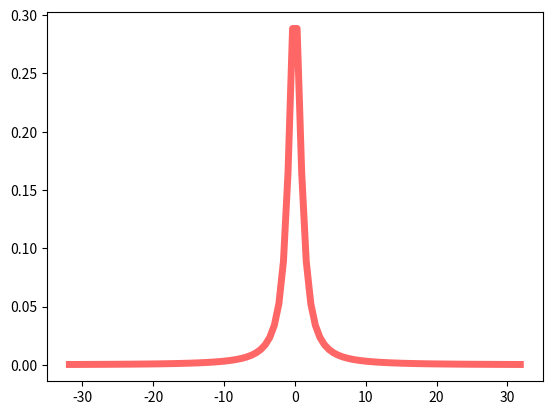

Recreate this plot in Python.
from scipy.stats import cauchy
import matplotlib.pyplot as plt
import numpy as np
fig, ax = plt.subplots(1, 1)

mean, var, skew, kurt = cauchy.stats(moments='mvsk')

x = np.linspace(cauchy.ppf(0.01),
                cauchy.ppf(0.99), 100)
ax.plot(x, cauchy.pdf(x),
       'r-', lw=5, alpha=0.6, label='cauchy pdf')
plt.show()